Run: headless pygame with SDL's dummy video driver; simulated clock (each Clock.tick advances the game by its frame time, no real sleeping); random seed 0; keys injected as events and as key.get_pressed() state; no mouse input.
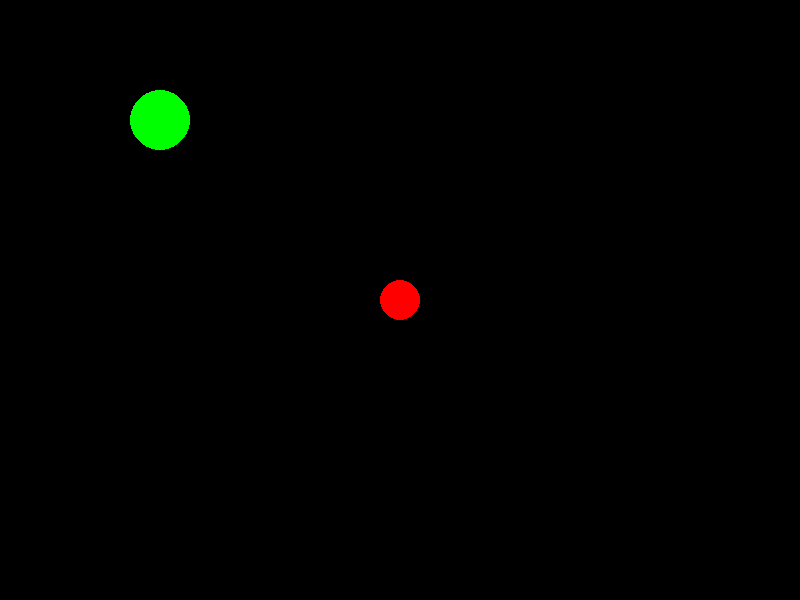
Frame 1 of 4 · flips 1–60 · no input
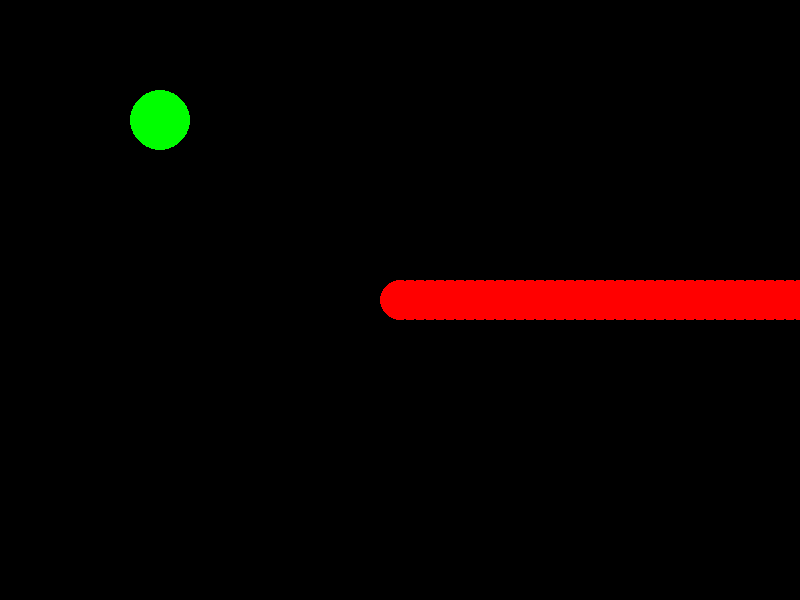
Frame 2 of 4 · flips 61–180 · tapped SPACE, RETURN · held RIGHT (→), D
Frame 3 of 4 · flips 181–300 · held DOWN (↓), S · screen unchanged from frame 2, image omitted
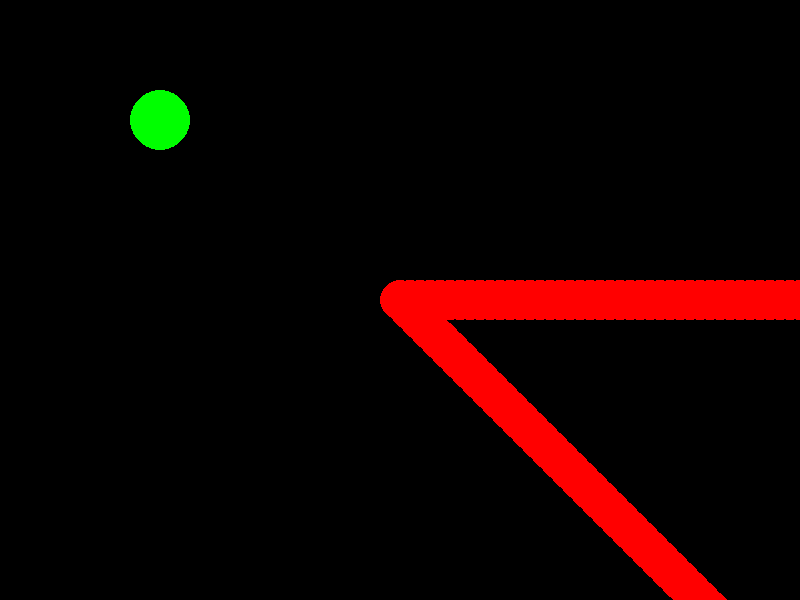
Frame 4 of 4 · flips 301–420 · held LEFT (←), A, UP (↑), W

The pygame program that drew these frames:

import pygame
import math

pygame.init()

RED = (255,0, 0,)
GREEN = (0, 255,0)

SIZE = [800, 600]
SCREEN = pygame.display.set_mode(SIZE)
clock = pygame.time.Clock()

x_pos, y_pos = SIZE[0]/2, SIZE[1]/2
x_coor, y_coor = SIZE[0]/5, SIZE[1]/5

def collision_check():
    distance = math.sqrt((x_pos - x_coor)**2 + (y_pos - y_coor)**2)
    if(distance < 50):
        return True
    else:
        return False

SCREEN.fill((0, 0, 0))

playing = True

while playing:  
   
    clock.tick(60)  
    
    for event in pygame.event.get():
        if event.type == pygame.QUIT:
            playing = False

    pressed =  pygame.key.get_pressed()
    if pressed[pygame.K_w]:
        y_pos -= 5
    if pressed[pygame.K_a]:
        x_pos -= 5
    if pressed[pygame.K_s]:
        y_pos += 5
    if pressed[pygame.K_d]:
        x_pos += 5
    if pressed[pygame.K_UP]:
        y_pos -= 5
    if pressed[pygame.K_LEFT]:
        x_pos -= 5
    if pressed[pygame.K_DOWN]:
        y_pos += 5
    if pressed[pygame.K_RIGHT]:
        x_pos += 5

    if collision_check():
        r = RED[0] + GREEN[0]
        if (r > 255):
            r = 255
        g = RED[1] + GREEN[1]
        if (g > 255):
            g = 255
        b = RED[2] + GREEN[2]
        if (b > 255):
            b = 255
        p_color = (r,g,b)
    else:
        p_color = RED

    pygame.draw.circle(SCREEN, GREEN, [x_coor, y_coor], 30)
    pygame.draw.circle(SCREEN, p_color, [x_pos, y_pos], 20)
    pygame.display.update()

pygame.quit()
